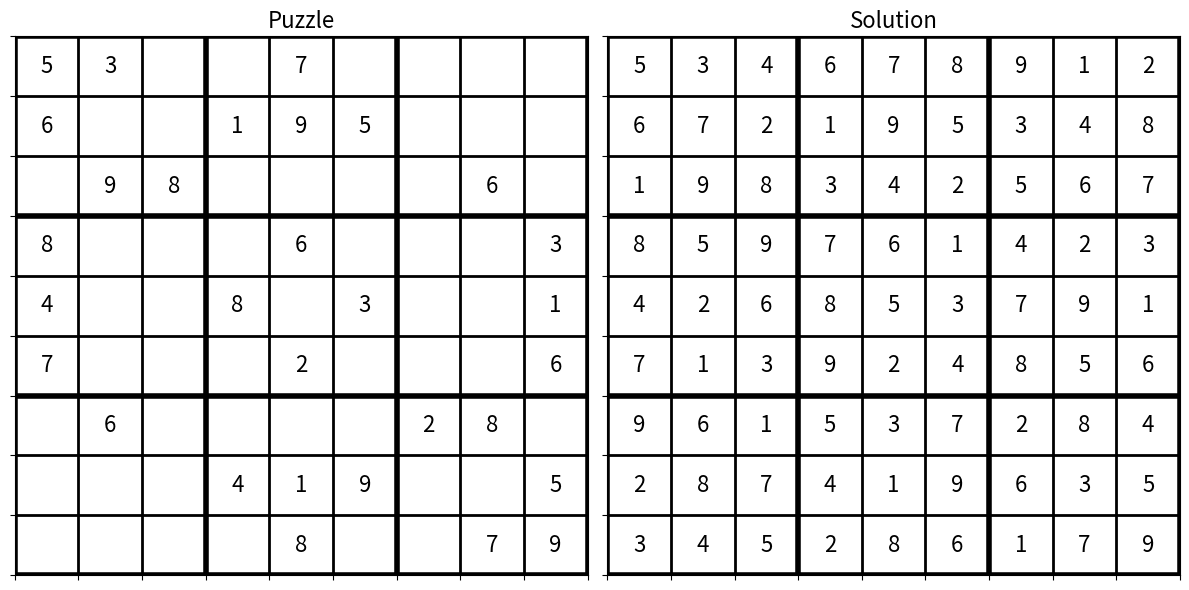

Reproduce this figure in Python.
import matplotlib.pyplot as plt
import numpy as np

def plot_sudoku(grid, title="Sudoku", unavoidable_sets=None, ax=None):
    """
    Visualizes a Sudoku grid using matplotlib on a given axis.
    
    Args:
        grid (numpy.ndarray): A 9x9 Sudoku grid (0 represents empty cells).
        title (str): Title of the plot.
        unavoidable_sets (list of list of tuples): Each element is a list of (row, col) tuples (0-indexed)
            representing an unavoidable set.
        ax (matplotlib.axes.Axes): The axes on which to plot. If None, a new figure and axes are created.
    """
    if ax is None:
        fig, ax = plt.subplots(figsize=(6, 6))
    else:
        ax.clear()  # clear the axis if reusing

    ax.set_xlim(0, 9)
    ax.set_ylim(0, 9)
    ax.set_xticks(np.arange(0, 10, 1))
    ax.set_yticks(np.arange(0, 10, 1))
    ax.grid(which="both", color="black", linewidth=2)
    ax.set_title(title, fontsize=16)

    # Draw thicker lines for 3x3 subgrids.
    for i in range(0, 10, 3):
        ax.axhline(i, color="black", linewidth=4)
        ax.axvline(i, color="black", linewidth=4)

    # If unavoidable sets are provided, highlight each set with a distinct color.
    if unavoidable_sets is not None:
        colors = ['lightgray', 'lightblue', 'lightgreen', 'lightpink', 'khaki', 'wheat', 'thistle']
        for idx, u_set in enumerate(unavoidable_sets):
            color = colors[idx % len(colors)]
            for (i, j) in u_set:
                # Adjust y-coordinate since row 0 is at the top.
                rect = plt.Rectangle((j, 9 - i - 1), 1, 1, facecolor=color, alpha=0.5, edgecolor="none")
                ax.add_patch(rect)

    # Fill in the numbers (centered in each cell)
    for i in range(9):
        for j in range(9):
            if grid[i][j] != 0:
                ax.text(j + 0.5, 8.5 - i, str(grid[i][j]),
                        fontsize=16, ha="center", va="center")

    ax.set_xticklabels([])
    ax.set_yticklabels([])
    # Do not call plt.show() here so we can combine multiple plots in one figure.

def visualize_multiple(boards, titles=None, unavoidable_sets_list=None):
    """
    Visualizes multiple Sudoku boards side-by-side.
    
    Args:
        boards (list of numpy.ndarray): List of 9x9 Sudoku boards.
        titles (list of str): List of titles for each board. If None, a default title is used.
        unavoidable_sets_list (list): A list of unavoidable sets corresponding to each board.
    """
    n = len(boards)
    fig, axs = plt.subplots(1, n, figsize=(6 * n, 6))
    
    # Ensure axs is iterable (even if only one board is provided)
    if n == 1:
        axs = [axs]
    
    for i, board in enumerate(boards):
        title = titles[i] if titles and i < len(titles) else f"Sudoku {i+1}"
        usets = unavoidable_sets_list[i] if unavoidable_sets_list and i < len(unavoidable_sets_list) else None
        plot_sudoku(board, title=title, unavoidable_sets=usets, ax=axs[i])
    
    plt.tight_layout()
    plt.show()

# Example usage:
if __name__ == "__main__":
    # Example puzzle and solution (replace these with your own boards as needed)
    board1 = np.array([
        [5, 3, 0, 0, 7, 0, 0, 0, 0],
        [6, 0, 0, 1, 9, 5, 0, 0, 0],
        [0, 9, 8, 0, 0, 0, 0, 6, 0],
        [8, 0, 0, 0, 6, 0, 0, 0, 3],
        [4, 0, 0, 8, 0, 3, 0, 0, 1],
        [7, 0, 0, 0, 2, 0, 0, 0, 6],
        [0, 6, 0, 0, 0, 0, 2, 8, 0],
        [0, 0, 0, 4, 1, 9, 0, 0, 5],
        [0, 0, 0, 0, 8, 0, 0, 7, 9]
    ])
    board2 = np.array([
        [5, 3, 4, 6, 7, 8, 9, 1, 2],
        [6, 7, 2, 1, 9, 5, 3, 4, 8],
        [1, 9, 8, 3, 4, 2, 5, 6, 7],
        [8, 5, 9, 7, 6, 1, 4, 2, 3],
        [4, 2, 6, 8, 5, 3, 7, 9, 1],
        [7, 1, 3, 9, 2, 4, 8, 5, 6],
        [9, 6, 1, 5, 3, 7, 2, 8, 4],
        [2, 8, 7, 4, 1, 9, 6, 3, 5],
        [3, 4, 5, 2, 8, 6, 1, 7, 9]
    ])
    
    # You can optionally pass a list of unavoidable sets for each board.
    # For this example, we'll assume there are no unavoidable sets.
    visualize_multiple([board1, board2],
                        titles=["Puzzle", "Solution"],
                        unavoidable_sets_list=[None, None])
